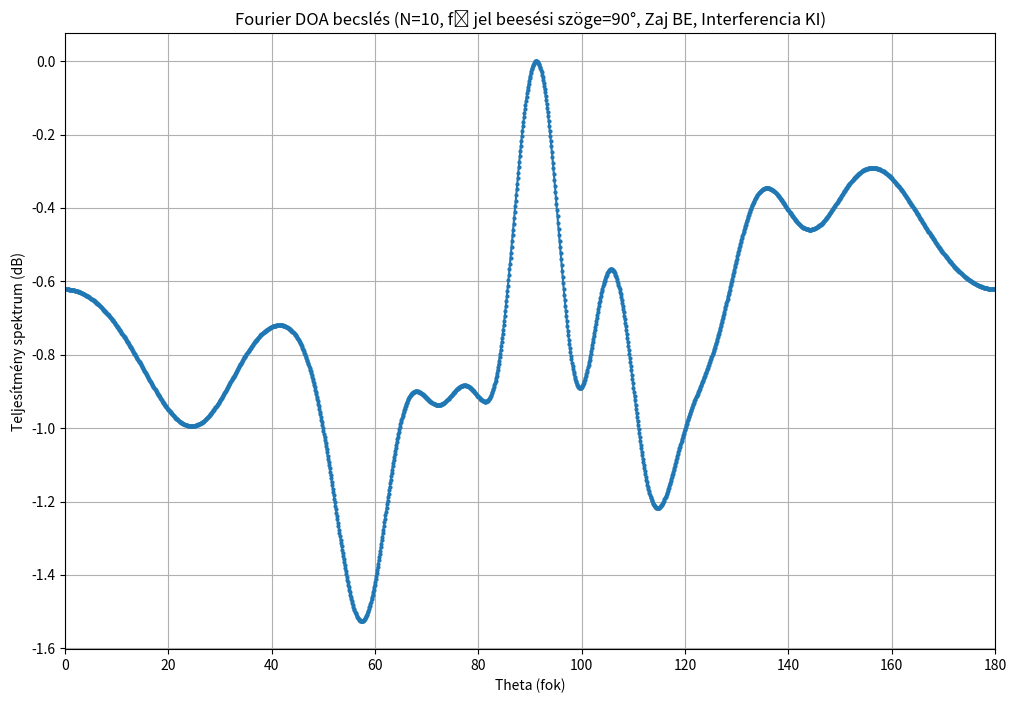

Reproduce this figure in Python.
import numpy as np
import matplotlib.pyplot as plt

#### --- Iránykarakterisztika --- ###
def radiation_pattern(theta_deg):
    theta_rad = np.radians(theta_deg)
    gain = np.sin(theta_rad)
    gain = np.maximum(1e-12, gain)
    return gain

### --- ÁLLANDÓK --- ###
lambda_ = 1.0
beta = 2 * np.pi / lambda_

### --- PARAMÉTEREK --- ###
N = 10                  # Antennák száma
d = 0.5                 # Elemközi távolság hullámhosszban (d/lambda)
theta0 = 90            # Fő jel beesési szöge (fok)
theta_i = 100           # Interferencia beesési szöge (fok)
db_minta = 200          # Mintaszám
signal_strength = 1.0        # Főjel abszolút erősség
interference_strength = 0.85  # Interferencia abszolút erősség
noise_sigma =  10           # Zaj szórás
add_noise = True         # Zaj be-/kikapcsolása
add_interference = False     # Interferencia be-/kikapcsolása
add_radiaton_pattern = False   #Iránykaraktersiztika be-/kikapcsolása
resolution = 1801           # 0.1 fokos felbontás


### --- Fő jel generálása --- ###
u = beta * d * np.cos(np.radians(theta0)) #Térbeli frekvencia skalár
Scan_theta0 = np.exp(1j * (np.arange(N)* u)) #Irányvektor 1D tömb
s = np.exp(1j * 2 * np.pi * np.random.rand(db_minta)) #1D tömb
signal_matrix = signal_strength * (Scan_theta0[: , np.newaxis] @ s[np.newaxis , :]) #Mind2 1D tömböl vektort csinálunk így elvégezhető a mátrix szorzás

### --- Interferencia generálása --- ###
u_i = beta * d * np.cos(np.radians(theta_i))
Scan_theta_i = np.exp(1j * (np.arange(N)* u_i))
i_signal = np.exp(1j * 2 * np.pi * np.random.rand(db_minta))
if add_interference:
    interference_matrix = interference_strength * (Scan_theta_i[: , np.newaxis] @ i_signal[np.newaxis , :])
else:
    interference_matrix = np.zeros((N, db_minta), dtype=complex)

### --- Zaj generálása --- ###
if add_noise:
    noise = noise_sigma * (np.random.randn(N, db_minta) + 1j * np.random.randn(N, db_minta)) / np.sqrt(2)
else:
    noise = np.zeros((N, db_minta), dtype=complex)

### --- Mérések összerakása --- ###
r = signal_matrix + interference_matrix + noise

### --- Teljesítmény számítás --- ###
signal_power = np.mean(np.abs(signal_matrix)**2)
noise_power = np.mean(np.abs(noise)**2)
interference_power = np.mean(np.abs(interference_matrix)**2)

### --- SNR --- ###
total_noise_power = noise_power + interference_power

if total_noise_power > 0:
    snr_measured = signal_power / total_noise_power
    snr_measured_dB = 10 * np.log10(snr_measured)
    print(f"Mért SNR (jel / (zaj + interferencia)): {snr_measured_dB:.2f} dB")
else:
    print("Mért SNR: Végtelen (nincs zaj és nincs interferencia)")


### --- Kovariancia mátrix  --- ###
R = (r @ r.conj().T) / db_minta

### --- Fourier teljesítmény spektrum számítása --- ###
angles = np.linspace(0, 180, resolution)
P_fourier = []

for theta in angles:
    u = beta * d * np.cos(np.radians(theta)) #DFT
    if add_radiaton_pattern:
        ant_gain = radiation_pattern(theta) 
        Scan = ant_gain * np.exp(1j * np.arange(N) * u)
    else:
        Scan =np.exp(1j * np.arange(N) * u)
    P = np.abs(Scan.conj().T @ R @ Scan)
    P_fourier.append(P)

### --- Normalizálás --- ###
P_fourier = np.array(P_fourier)
P_fourier /= np.max(P_fourier)

### --- dB skála --- ###
P_db = 10 * np.log10(P_fourier + 1e-12)  # kis offset a log(0) elkerülésére

### --- Shiftelés, hogy minden érték pozitív legyen --- ###
##P_db_shifted = P_db - np.min(P_db)

### --- Ábra megjelenítése --- ###
plt.figure(figsize=(12, 8))
plt.plot(angles, P_db, marker='o', markersize=2, linestyle='-')
plt.xlabel('Theta (fok)')
plt.ylabel('Teljesítmény spektrum (dB)')
plt.title(f'Fourier DOA becslés (N={N}, fő jel beesési szöge={theta0}°, '
          f'Zaj {"BE" if add_noise else "KI"}, Interferencia {"BE" if add_interference else "KI"})')
plt.xlim(0, 180)
plt.grid(True)
plt.show()
